Run: headless pygame with SDL's dummy video driver; simulated clock (each Clock.tick advances the game by its frame time, no real sleeping); random seed 0; keys injected as events and as key.get_pressed() state; no mouse input.
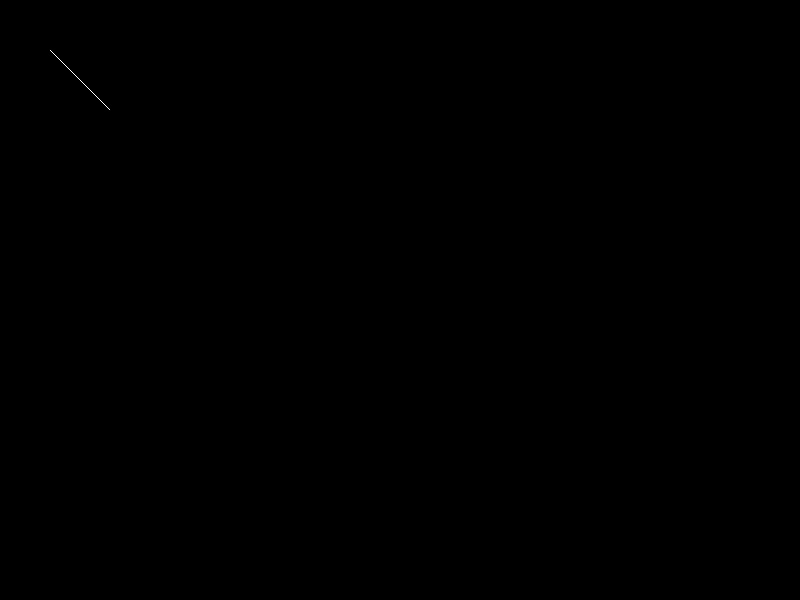
Frame 1 of 3 · flips 1–60 · no input
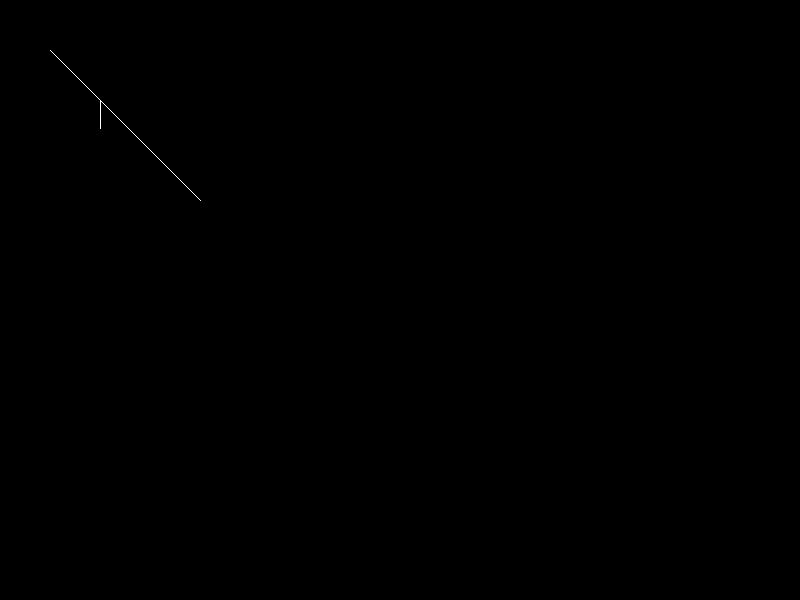
Frame 2 of 3 · flips 61–180 · tapped SPACE, RETURN · held RIGHT (→), D
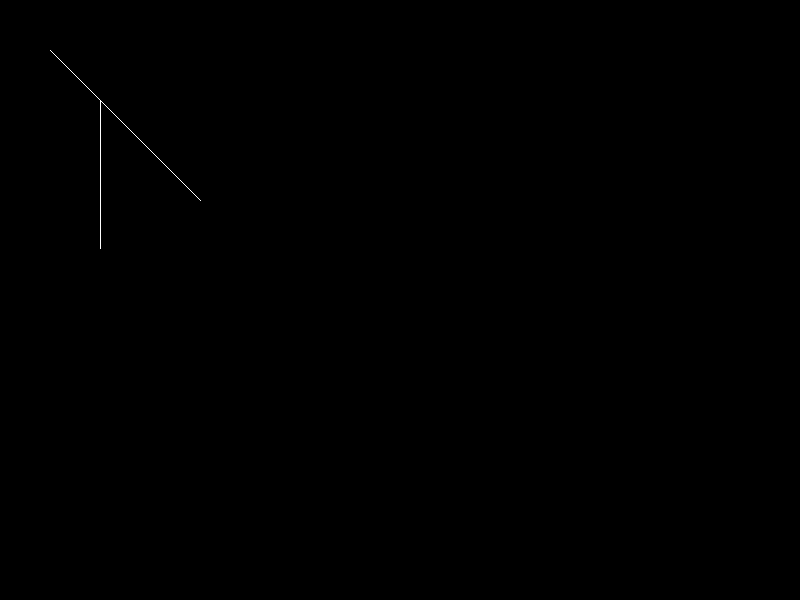
Frame 3 of 3 · flips 181–300 · held DOWN (↓), S

The pygame program that drew these frames:

import pygame
import sys

# Initialize pygame
pygame.init()

# Set up display
width, height = 800, 600
screen = pygame.display.set_mode((width, height))
pygame.display.set_caption("DDA Line Drawing")

# Define colors
WHITE = (255, 255, 255)

def draw_line_dda(X0, Y0, X1, Y1):
    # Calculate dx, dy
    dx = X1 - X0
    dy = Y1 - Y0

    # Depending upon absolute value of dx & dy,
    # choose number of steps to put pixel
    steps = abs(dx) if abs(dx) > abs(dy) else abs(dy)

    # Calculate increments for x and y
    Xinc = dx / float(steps)
    Yinc = dy / float(steps)

    # Initialize starting point
    X, Y = X0, Y0

    # Draw the line
    for _ in range(steps + 1):
        pygame.draw.rect(screen, WHITE, (round(X), round(Y), 1, 1))  # Draw a pixel at (X, Y)
        X += Xinc
        Y += Yinc
        pygame.display.flip()  # Update the display

# Example 1
draw_line_dda(50, 50, 200, 200)

# Example 2
draw_line_dda(100, 100, 100, 300)

# Main loop
while True:
    for event in pygame.event.get():
        if event.type == pygame.QUIT:
            pygame.quit()
            sys.exit()
